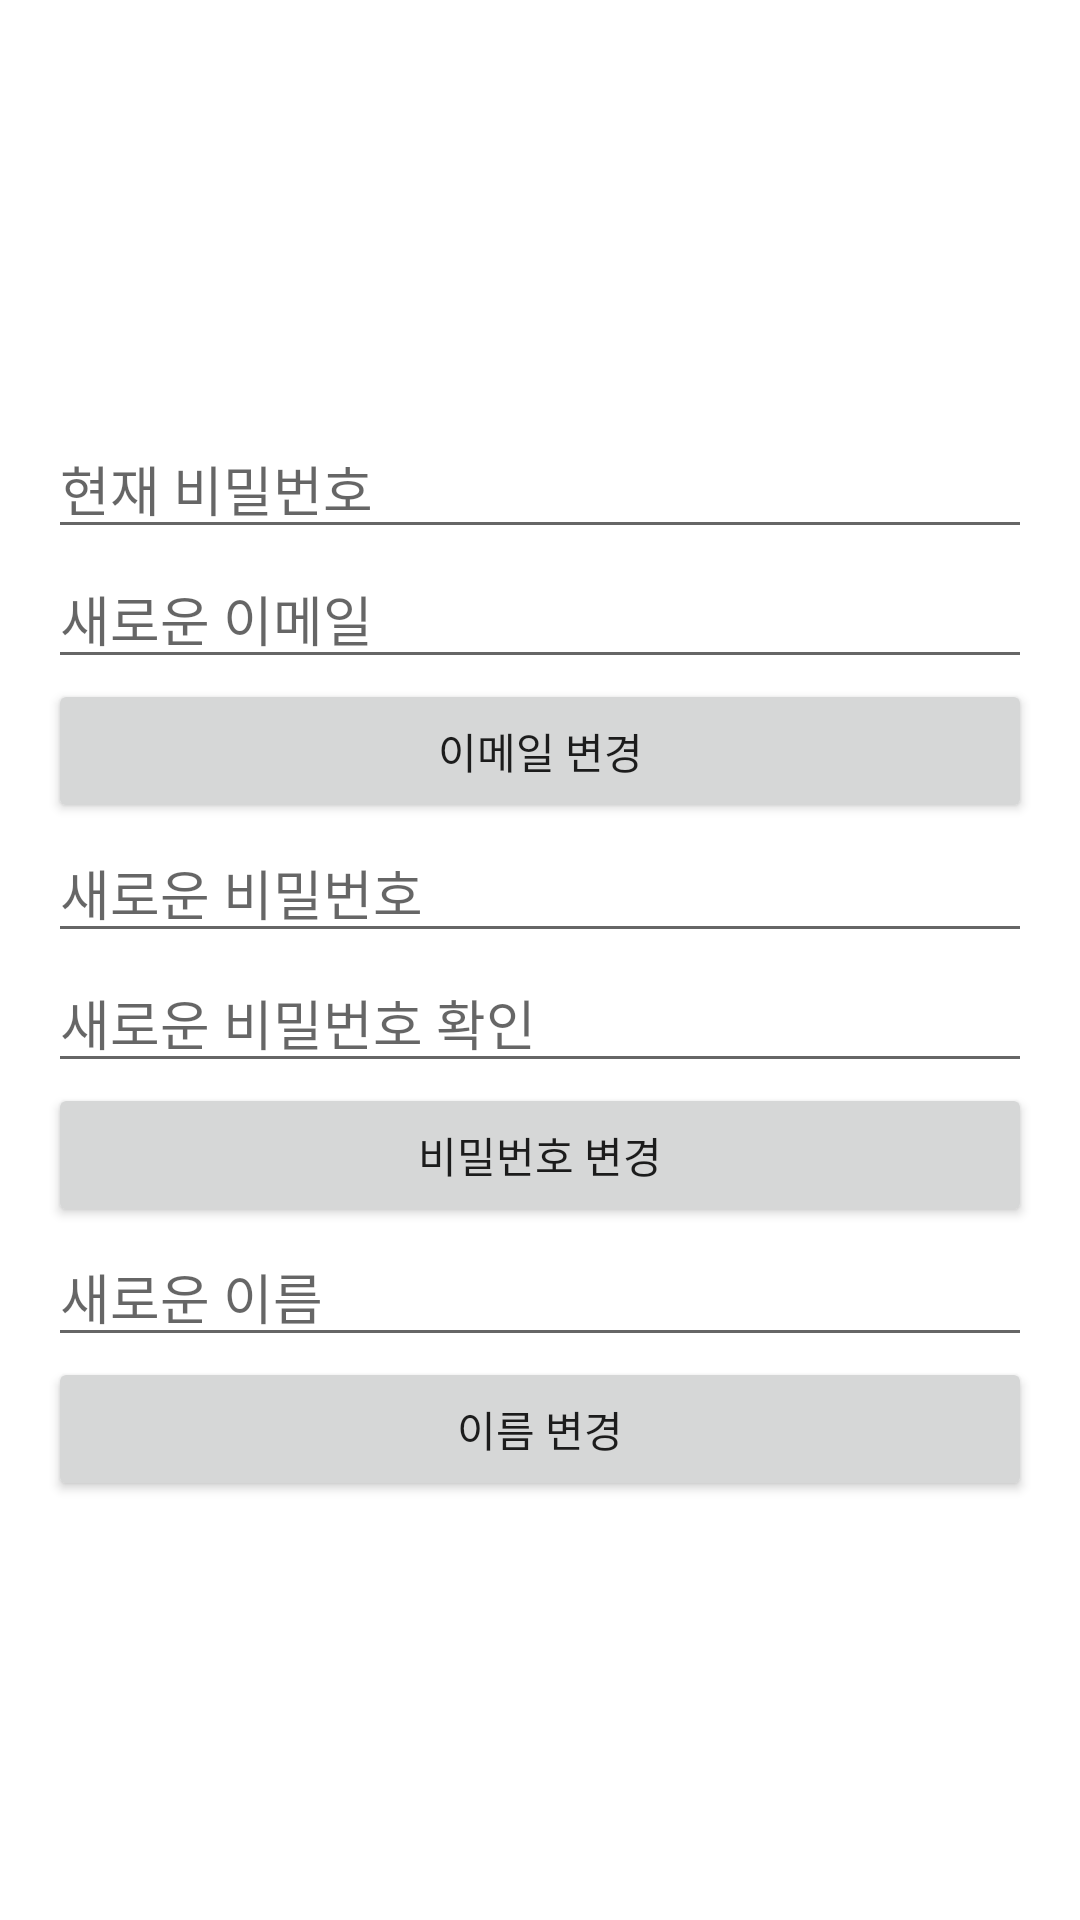

Android layout source for this screen:
<!-- AndroidManifest.xml: application theme Theme.Edutainment -->
<!-- res/layout/activity_change_info.xml -->
<?xml version="1.0" encoding="utf-8"?>
<RelativeLayout xmlns:android="http://schemas.android.com/apk/res/android"
    xmlns:tools="http://schemas.android.com/tools"
    android:layout_width="match_parent"
    android:layout_height="match_parent"
    android:orientation="vertical"
    android:padding="16dp"
    tools:context=".ChangeInfoActivity">

    <LinearLayout
        android:layout_width="match_parent"
        android:layout_height="wrap_content"
        android:layout_centerInParent="true"
        android:orientation="vertical">

        <EditText
            android:id="@+id/currentPassword"
            android:layout_width="match_parent"
            android:layout_height="wrap_content"
            android:fontFamily="@font/font"
            android:hint="현재 비밀번호"
            android:inputType="textPassword" />

        <EditText
            android:id="@+id/newEmail"
            android:layout_width="match_parent"
            android:layout_height="wrap_content"
            android:fontFamily="@font/font"
            android:hint="새로운 이메일"
            android:inputType="textEmailAddress" />

        <Button
            android:id="@+id/changeEmailButton"
            android:layout_width="match_parent"
            android:layout_height="wrap_content"
            android:fontFamily="@font/font"
            android:text="이메일 변경" />

        <EditText
            android:id="@+id/newPassword"
            android:layout_width="match_parent"
            android:layout_height="wrap_content"
            android:fontFamily="@font/font"
            android:hint="새로운 비밀번호"
            android:inputType="textPassword" />

        <EditText
            android:id="@+id/confirmNewPassword"
            android:layout_width="match_parent"
            android:layout_height="wrap_content"
            android:fontFamily="@font/font"
            android:hint="새로운 비밀번호 확인"
            android:inputType="textPassword" />

        <Button
            android:id="@+id/changePasswordButton"
            android:layout_width="match_parent"
            android:layout_height="wrap_content"
            android:fontFamily="@font/font"
            android:text="비밀번호 변경" />

        <EditText
            android:id="@+id/newName"
            android:layout_width="match_parent"
            android:layout_height="wrap_content"
            android:fontFamily="@font/font"
            android:hint="새로운 이름" />

        <Button
            android:id="@+id/changeNameButton"
            android:layout_width="match_parent"
            android:layout_height="wrap_content"
            android:fontFamily="@font/font"
            android:text="이름 변경" />
    </LinearLayout>
</RelativeLayout>
<!-- resources referenced by this layout -->
<resources>
  <style name="Theme.Edutainment" parent="Theme.MaterialComponents.DayNight.NoActionBar">
          
          <item name="colorPrimary">@color/purple_500</item>
          <item name="colorPrimaryVariant">@color/purple_700</item>
          <item name="colorOnPrimary">@color/white</item>
          
          <item name="colorSecondary">@color/teal_200</item>
          <item name="colorSecondaryVariant">@color/teal_700</item>
          <item name="colorOnSecondary">@color/black</item>
          
          <item name="android:statusBarColor">?attr/colorPrimaryVariant</item>
          
      </style>
  <!-- not gathered from this repository: default colours our renderer supplied (Android Studio template values) -->
  <color name="purple_500">#FF6200EE</color>
  <color name="purple_700">#FF3700B3</color>
  <color name="teal_200">#FF03DAC5</color>
  <color name="teal_700">#FF018786</color>
  <color name="black">#FF000000</color>
  <color name="white">#FFFFFFFF</color>
</resources>
